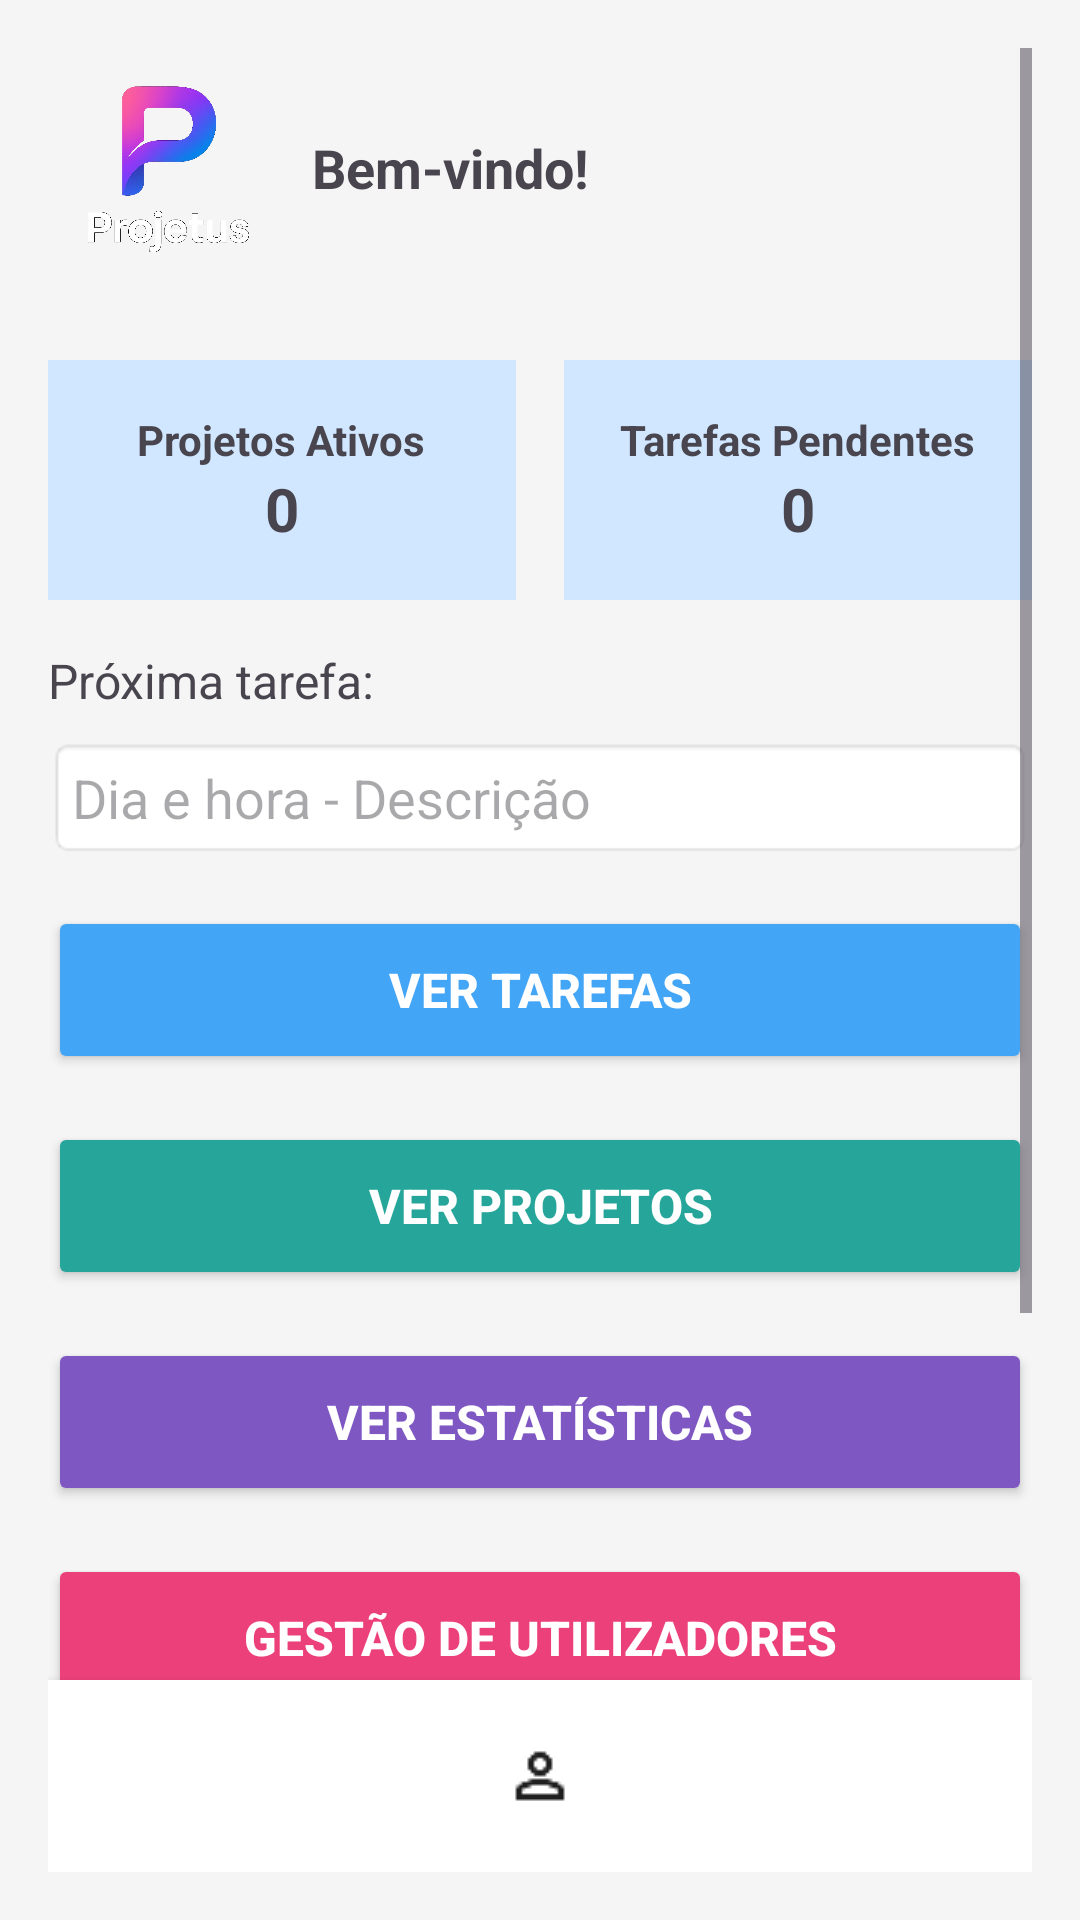

Write the Android layout XML for this screen, with the resource values it uses.
<!-- AndroidManifest.xml: application theme Theme.Projetus -->
<!-- res/layout/activity_dashboard.xml -->
<?xml version="1.0" encoding="utf-8"?>
<RelativeLayout
    xmlns:android="http://schemas.android.com/apk/res/android"
    android:layout_width="match_parent"
    android:layout_height="match_parent"
    android:background="#F5F5F5"
    android:padding="16dp">

    
    <ScrollView
        android:id="@+id/scrollContent"
        android:layout_width="match_parent"
        android:layout_height="match_parent"
        android:layout_above="@+id/bottom_nav"
        android:layout_alignParentTop="true">

        <LinearLayout
            android:layout_width="match_parent"
            android:layout_height="wrap_content"
            android:orientation="vertical">

            
            <LinearLayout
                android:layout_width="match_parent"
                android:layout_height="wrap_content"
                android:orientation="horizontal"
                android:gravity="center_vertical"
                android:layout_marginBottom="24dp">

                <ImageView
                    android:layout_width="80dp"
                    android:layout_height="80dp"
                    android:src="@drawable/logo_projetus"
                    android:layout_marginEnd="8dp"/>

                <TextView
                    android:id="@+id/tv_welcome"
                    android:layout_width="wrap_content"
                    android:layout_height="wrap_content"
                    android:text="@string/welcome_simple"
                    android:textSize="18sp"
                    android:textStyle="bold"/>
            </LinearLayout>

            
            <LinearLayout
                android:layout_width="match_parent"
                android:layout_height="wrap_content"
                android:orientation="horizontal"
                android:gravity="center"
                android:layout_marginBottom="16dp">

                <LinearLayout
                    android:layout_width="0dp"
                    android:layout_height="80dp"
                    android:layout_weight="1"
                    android:orientation="vertical"
                    android:background="#D0E7FF"
                    android:gravity="center"
                    android:layout_marginEnd="8dp"
                    android:padding="8dp">

                    <TextView
                        android:layout_width="wrap_content"
                        android:layout_height="wrap_content"
                        android:text="@string/active_projects"
                        android:textStyle="bold"
                        android:textSize="14sp"/>

                    <TextView
                        android:id="@+id/tv_active_projects"
                        android:layout_width="wrap_content"
                        android:layout_height="wrap_content"
                        android:text="0"
                        android:textSize="20sp"
                        android:textStyle="bold"/>
                </LinearLayout>

                <LinearLayout
                    android:layout_width="0dp"
                    android:layout_height="80dp"
                    android:layout_weight="1"
                    android:orientation="vertical"
                    android:background="#D0E7FF"
                    android:gravity="center"
                    android:layout_marginStart="8dp"
                    android:padding="8dp">

                    <TextView
                        android:layout_width="wrap_content"
                        android:layout_height="wrap_content"
                        android:text="@string/pending_tasks"
                        android:textStyle="bold"
                        android:textSize="14sp"/>

                    <TextView
                        android:id="@+id/tv_pending_tasks"
                        android:layout_width="wrap_content"
                        android:layout_height="wrap_content"
                        android:text="0"
                        android:textSize="20sp"
                        android:textStyle="bold"/>
                </LinearLayout>
            </LinearLayout>

            
            <TextView
                android:layout_width="wrap_content"
                android:layout_height="wrap_content"
                android:text="@string/next_task_label"
                android:textSize="16sp"
                android:layout_marginBottom="8dp"/>

            <EditText
                android:id="@+id/et_next_task"
                android:layout_width="match_parent"
                android:layout_height="wrap_content"
                android:hint="@string/next_task_hint"
                android:inputType="none"
                android:enabled="false"
                android:background="@android:drawable/editbox_background_normal"
                android:padding="8dp"/>

            
            <Button
                android:id="@+id/btn_tasks"
                android:layout_width="match_parent"
                android:layout_height="56dp"
                android:text="@string/view_tasks"
                android:textSize="16sp"
                android:textStyle="bold"
                android:backgroundTint="#42A5F5"
                android:textColor="#FFFFFF"
                android:layout_marginTop="16dp"/>

            <Button
                android:id="@+id/btn_projects"
                android:layout_width="match_parent"
                android:layout_height="56dp"
                android:text="@string/view_projects"
                android:textSize="16sp"
                android:textStyle="bold"
                android:backgroundTint="#26A69A"
                android:textColor="#FFFFFF"
                android:layout_marginTop="16dp"/>

            <Button
                android:id="@+id/btn_statistics"
                android:layout_width="match_parent"
                android:layout_height="56dp"
                android:text="@string/view_statistics"
                android:textSize="16sp"
                android:textStyle="bold"
                android:backgroundTint="#7E57C2"
                android:textColor="#FFFFFF"
                android:layout_marginTop="16dp"/>

            <Button
                android:id="@+id/btn_user_management"
                android:layout_width="match_parent"
                android:layout_height="56dp"
                android:text="@string/user_management"
                android:textSize="16sp"
                android:textStyle="bold"
                android:backgroundTint="#EC407A"
                android:textColor="#FFFFFF"
                android:layout_marginTop="16dp"/>

            <Button
                android:id="@+id/btn_project_history"
                android:layout_width="match_parent"
                android:layout_height="56dp"
                android:text="@string/project_history"
                android:textSize="16sp"
                android:textStyle="bold"
                android:layout_marginTop="16dp"
                android:backgroundTint="#FFB74D"
                android:textColor="#FFFFFF"/>

            <Button
                android:id="@+id/btn_task_history"
                android:layout_width="match_parent"
                android:layout_height="56dp"
                android:text="@string/task_history"
                android:textSize="16sp"
                android:textStyle="bold"
                android:layout_marginTop="16dp"
                android:backgroundTint="#AED581"
                android:textColor="#FFFFFF"/>

        </LinearLayout>
    </ScrollView>

    
    <LinearLayout
        android:id="@+id/bottom_nav"
        android:layout_width="match_parent"
        android:layout_height="64dp"
        android:layout_alignParentBottom="true"
        android:orientation="horizontal"
        android:gravity="center"
        android:background="#FFFFFF"
        android:elevation="4dp">

        <ImageView
            android:id="@+id/btn_home"
            android:layout_width="0dp"
            android:layout_height="48dp"
            android:layout_weight="1"
            android:src="@drawable/ic_home"
            android:contentDescription="@string/desc_home"
            android:scaleType="centerInside"
            android:padding="8dp"/>

        <ImageView
            android:id="@+id/btn_profile"
            android:layout_width="0dp"
            android:layout_height="48dp"
            android:layout_weight="1"
            android:src="@drawable/ic_user"
            android:contentDescription="@string/desc_profile"
            android:scaleType="centerInside"
            android:padding="8dp"/>

        <ImageView
            android:id="@+id/btn_settings"
            android:layout_width="0dp"
            android:layout_height="48dp"
            android:layout_weight="1"
            android:src="@drawable/ic_settings"
            android:contentDescription="@string/desc_settings"
            android:scaleType="centerInside"
            android:padding="8dp"/>
    </LinearLayout>
</RelativeLayout>
<!-- resources referenced by this layout -->
<resources>
  <!-- drawable ic_user: png bitmap (drawable, 369 bytes) -->
  <!-- drawable logo_projetus: png bitmap (drawable, 133594 bytes) -->
  <string name="active_projects">Projetos Ativos</string>
  <string name="desc_home">Home</string>
  <string name="desc_profile">Perfil</string>
  <string name="desc_settings">Definições</string>
  <string name="next_task_hint">Dia e hora - Descrição</string>
  <string name="next_task_label">Próxima tarefa:</string>
  <string name="pending_tasks">Tarefas Pendentes</string>
  <string name="project_history">Histórico de Projetos</string>
  <string name="task_history">Histórico de Tarefas</string>
  <string name="user_management">Gestão de Utilizadores</string>
  <string name="view_projects">Ver projetos</string>
  <string name="view_statistics">Ver estatísticas</string>
  <string name="view_tasks">Ver tarefas</string>
  <string name="welcome_simple">Bem-vindo!</string>
  <style name="Theme.Projetus" parent="Base.Theme.Projetus" />
  <style name="Base.Theme.Projetus" parent="Theme.Material3.DayNight.NoActionBar">
          
          
      </style>
</resources>
